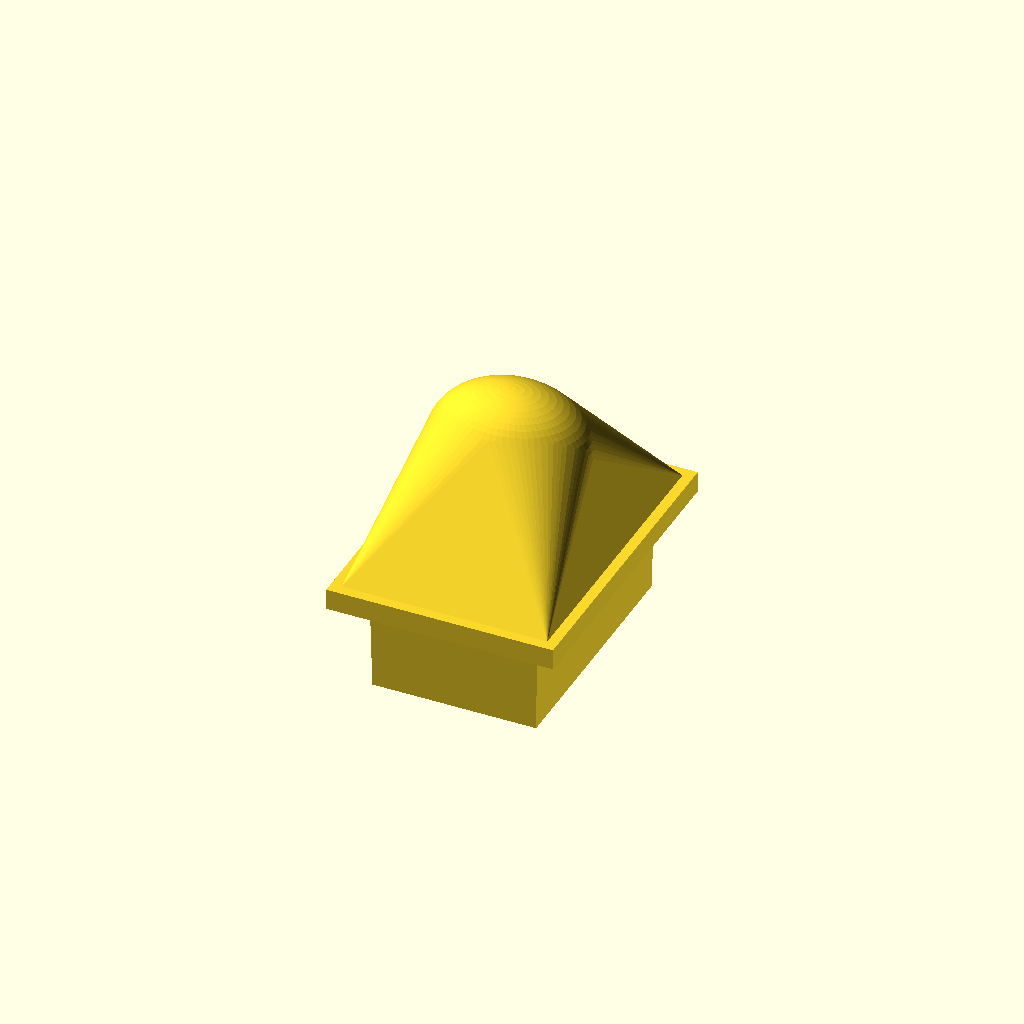
Cell 1 — every parameter at its default value.
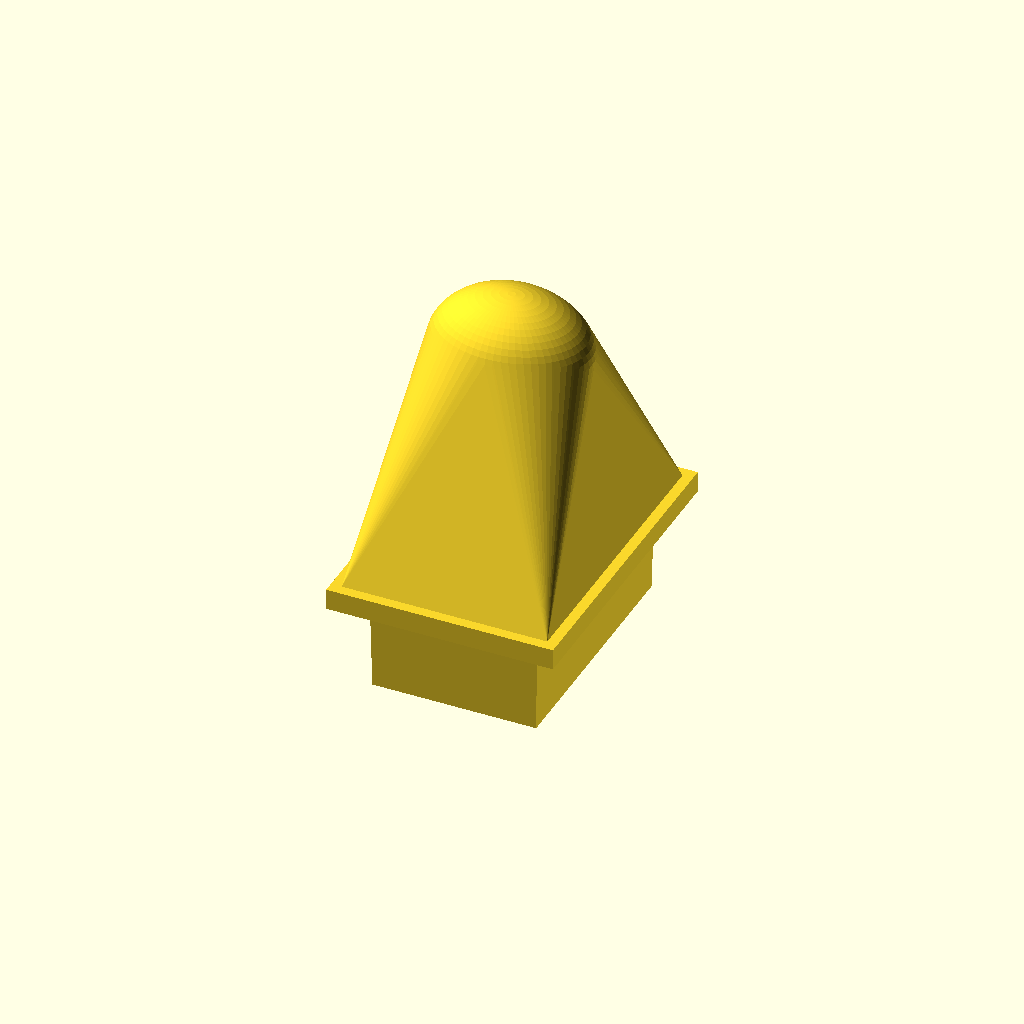
Cell 2 — House_Ext set to 20, the other parameters unchanged.
One fixed orthographic camera (rotation 55°, 0°, 25°; colour scheme Cornfield) for every cell.
The OpenSCAD source (3d/_archive/scad/caps/housing_listen.scad):
// ==========================================
// Xentient Framework - Housing 1: Listen (INMP441 MEMS Mic)
// Low-profile dome with acoustic pinhole array
// ==========================================
// Component: INMP441 MEMS microphone (8×8mm PCB) + 100nF cap
// Connection: 6-pin JST XH pigtail (I2S: VCC, GND, WS, SCK, SD, L/R)
// Socket: Any side port (recommended: 270° opposite speaker)
// Per Framework §4 Housing 1
// Units: mm

include <sleds.scad>;

$fn = 64;

// ==========================================
// COMPONENT DIMENSIONS
// ==========================================

Mic_PCB_W    = 8.0;    // INMP441 board width
Mic_PCB_H    = 8.0;    // INMP441 board height
Mic_PCB_T    = 1.6;    // PCB thickness
Mic_Port_D   = 1.0;    // Sound port diameter on MEMS can

// Housing dimensions
House_Ext    = 10.0;   // Extension beyond sled face
House_Dome_R = 10.0;   // Dome radius (low profile)
House_Wall   = 2.0;    // Wall thickness
Pinhole_D   = 1.0;     // Acoustic pinhole diameter
Pinhole_N   = 9;       // 3×3 grid of pinholes
Pinhole_Spc = 2.5;     // Pinhole spacing
PCB_Slot_W  = Mic_PCB_W + 0.4;  // 0.2mm clearance per side
PCB_Slot_H  = Mic_PCB_H + 0.4;

// ==========================================
// MODULE: housing_listen()
// ==========================================

module housing_listen() {
    union() {
        // Sled base with flange
        male_sled_with_flange(flange_w=3.0, flange_h=3.0, flange_t=2.0);

        // Dome extension from sled entry face
        translate([0, 0, Sled_D]) {
            difference() {
                // Outer dome shell
                hull() {
                    // Flange transition
                    cube([Sled_H + 4, Sled_W + 4, 2], center=true);
                    // Dome peak
                    translate([0, 0, House_Ext])
                        scale([1.3, 1.0, 1.0])
                            sphere(r=House_Dome_R * 0.6);
                }

                // Inner cavity
                hull() {
                    translate([0, 0, -1])
                        cube([Sled_H - 2, Sled_W - 2, 2], center=true);
                    translate([0, 0, House_Ext - House_Wall])
                        scale([1.3, 1.0, 1.0])
                            sphere(r=House_Dome_R * 0.6 - House_Wall);
                }

                // Acoustic pinhole array (3×3 grid on front face)
                // Drilled along Z axis — sound enters outward from hub face
                for (px = [-1, 0, 1], py = [-1, 0, 1]) {
                    translate([px * Pinhole_Spc, py * Pinhole_Spc, House_Ext - 1])
                        cylinder(h=House_Wall + 4, d=Pinhole_D, center=true, $fn=16);
                }

                // PCB slot (internal slide-in for 8×8mm board)
                translate([0, 0, House_Ext * 0.3])
                    cube([PCB_Slot_W, PCB_Slot_H, House_Ext * 0.8], center=true);

                // Wire channel from sled through housing
                translate([0, 0, -2])
                    cube([Sled_Wire_H, Sled_Wire_W, House_Ext + 4], center=true);
            }

            // Internal PCB shelf (stops board from sliding too deep)
            translate([0, 0, House_Ext * 0.15])
                difference() {
                    cube([Sled_H - 2, Sled_W - 2, 1.5], center=true);
                    cube([PCB_Slot_W + 1, PCB_Slot_H + 1, 3], center=true);
                }
        }
    }
}

// ==========================================
// RENDER
// ==========================================

housing_listen();
Customizer parameters (derived from the source; name, type, default, range or options):
Mic_PCB_W: number, default 8
Mic_PCB_H: number, default 8
Mic_PCB_T: number, default 1.6
Mic_Port_D: number, default 1
House_Ext: number, default 10
House_Dome_R: number, default 10
House_Wall: number, default 2
Pinhole_D: number, default 1
Pinhole_N: number, default 9
Pinhole_Spc: number, default 2.5
